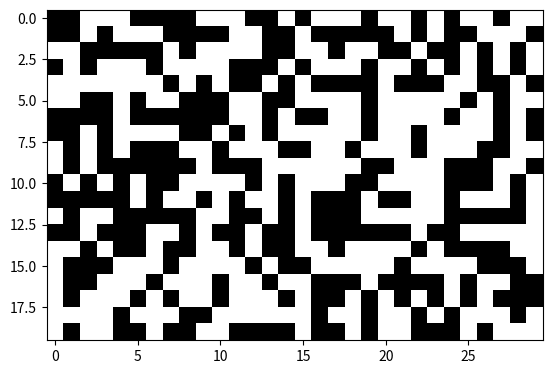

The matplotlib source for this figure:

# importamos el modulo pyplot, y lo llamamos plt

import matplotlib.pyplot as plt

#configuracion necesaria de pyplot para ver las imagenes en escala de grises
plt.rcParams['image.cmap'] = 'gray'




#tambien importamos numpy ya que lo usamos para crear y manipular matrices
import numpy as np

#tamaño de las matrices a visualizar
size=(20,30)

# Una matriz de ceros. 
imagen_negra = np.random.randint(2, size=(20,30))
#visualizamos la matriz
#Se ve como una imagen negra, ya que todos los elementos (pixeles) tienen intensidad 0
plt.imshow(imagen_negra,vmin=0,vmax=1)
# (es necesario indicar vmin y vmax para que pyplot sepa que el minimo es 0 y el maximo 1)
# (solo imagenes escala de grises)
plt.show()